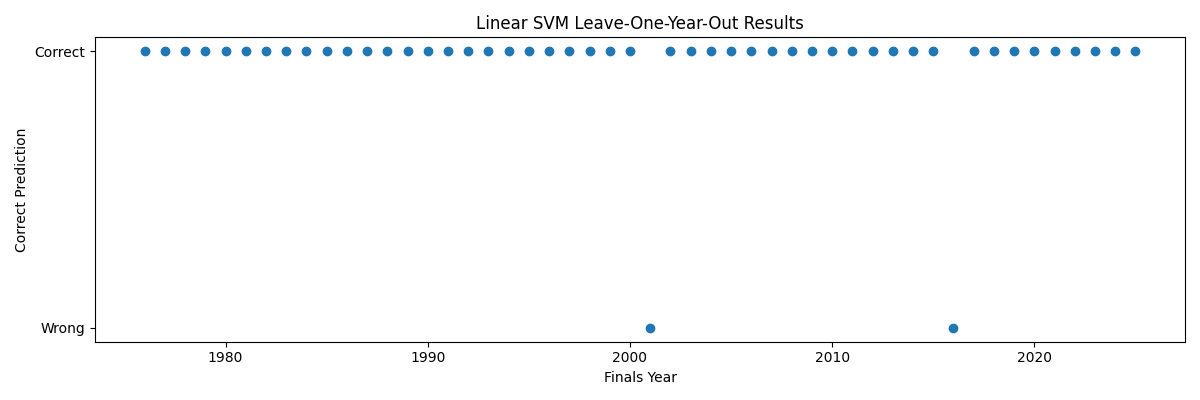

Source data for this figure (header and first rows):
year, correct
1976, 1
1977, 1
1978, 1
1979, 1
1980, 1
1981, 1
1982, 1
1983, 1
1984, 1
1985, 1
1986, 1
1987, 1
1988, 1
1989, 1
1990, 1
1991, 1
1992, 1
1993, 1
1994, 1
1995, 1
1996, 1
1997, 1
1998, 1
1999, 1
2000, 1
2001, 0
2002, 1
2003, 1
2004, 1
2005, 1
2006, 1
2007, 1
2008, 1
2009, 1
2010, 1
2011, 1
2012, 1
2013, 1
2014, 1
2015, 1
2016, 0
2017, 1
2018, 1
2019, 1
2020, 1
2021, 1
2022, 1
2023, 1
2024, 1
2025, 1
